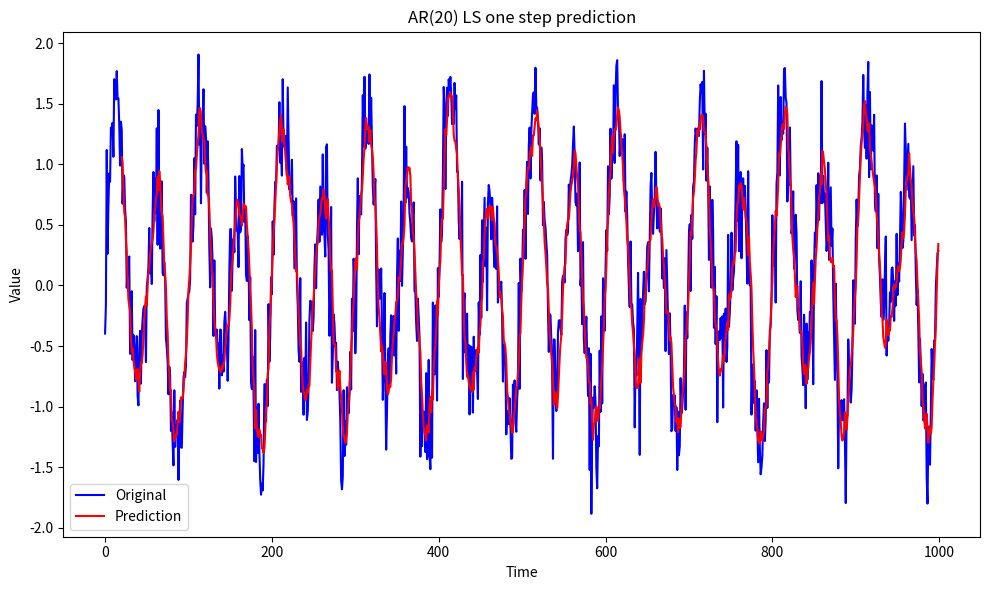
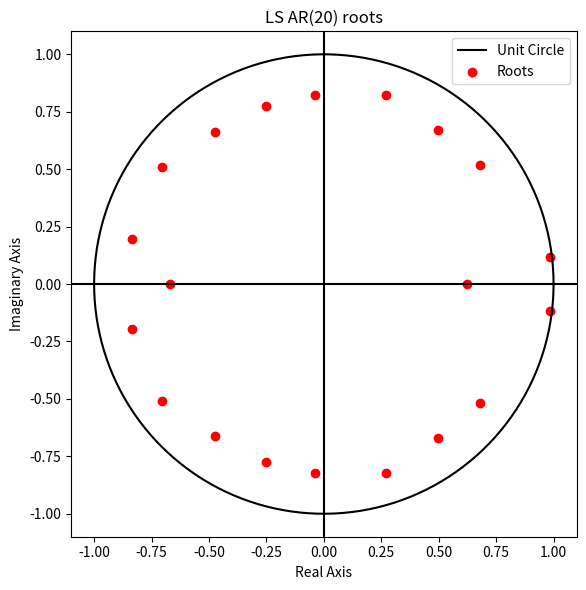
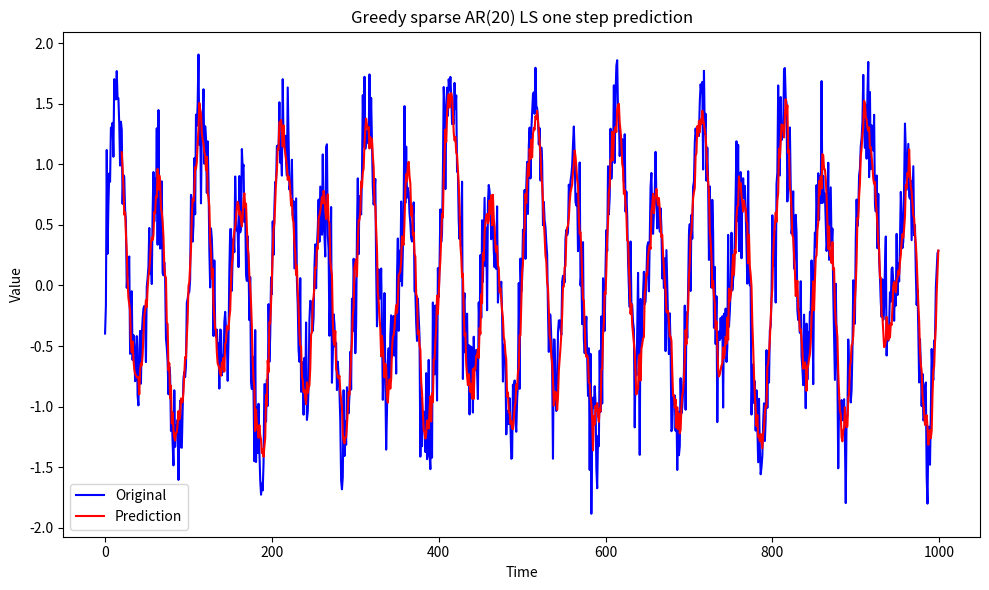
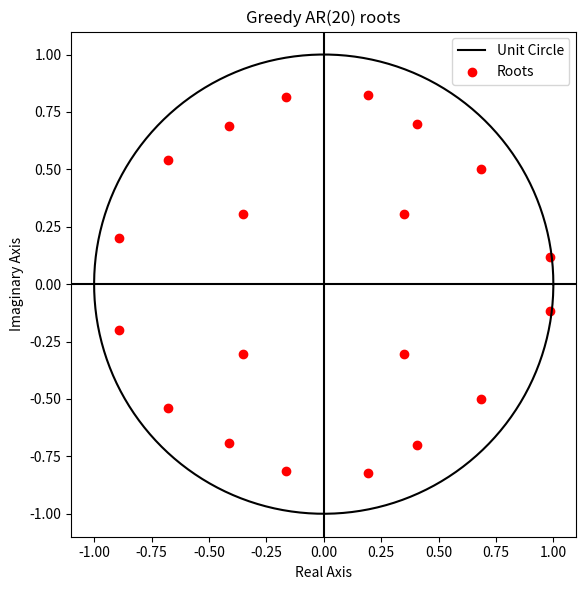
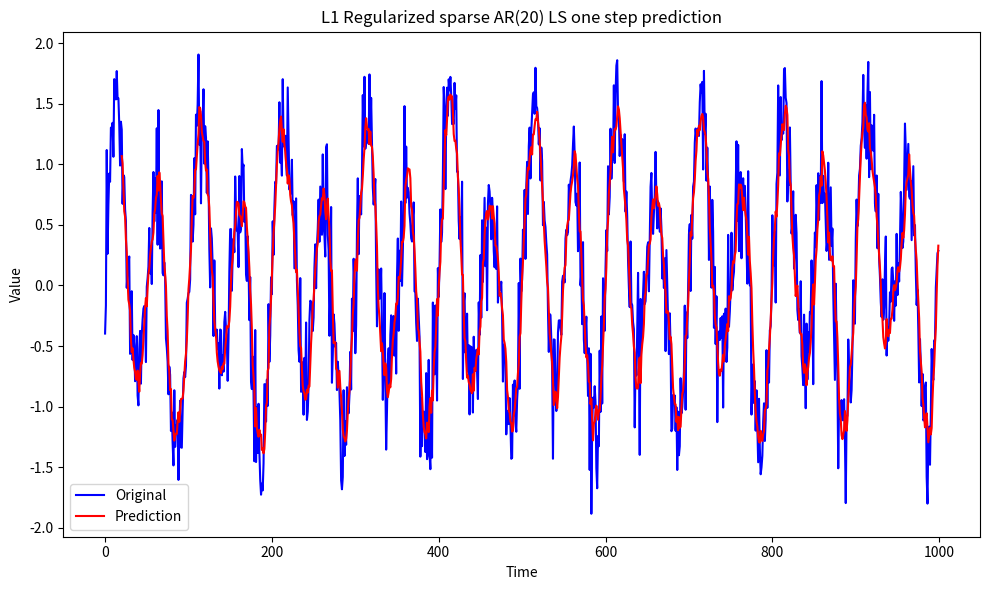
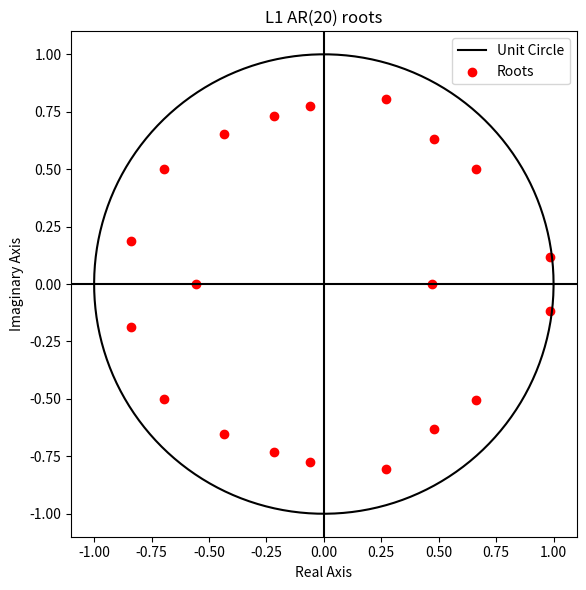

Recreate these plots in Python, in order.
import numpy as np
import matplotlib.pyplot as plt

def generateTimeSeries(N = 1000):
    n = np.linspace(0, N - 1, N)

    a2, a1, a0 = 1e-7, 1e-4, 0.0
    trend = a2 * n ** 2 + a1 * n + a0

    A1, A2 = 1.0, 0.5
    f1, f2 = 1 / 50, 1 / 100
    season = A1 * np.sin(2 * np.pi * f1 * n) + A2 * np.sin(2 * np.pi * f2 * n)

    sigma = 0.3
    noise = sigma * np.random.randn(N)

    y = trend + season + noise

    return y, n

def predictARStep(signalParam, a):
    p = len(a)
    N = len(signalParam)

    yhat = np.full(N, np.nan, dtype = np.float32)
    for i in range(p, N):
        past = signalParam[i - p:i][::-1]
        yhat[i] = np.dot(a, past)
    return yhat

def ARModel(signalParam, timeParam, p):
    N = signalParam.shape[0]
    X = np.column_stack([signalParam[p - k - 1:N - k - 1] for k in range(p)])
    y = signalParam[p:]

    a, *_ = np.linalg.lstsq(X, y, rcond = None)

    predictions = predictARStep(signalParam, a)

    plt.figure(figsize = (10, 6))
    plt.plot(timeParam, signalParam, color = 'blue', label = 'Original')
    plt.plot(timeParam, predictions, color = 'red', label = 'Prediction')
    plt.title(f'AR({p}) LS one step prediction')
    plt.xlabel('Time')
    plt.ylabel('Value')
    plt.legend()
    plt.tight_layout()
    plt.savefig('2.pdf')
    plt.show()

    return a.astype(np.float32)

def greedySparseAR(signalParam, timeParam, p, k):
    N = signalParam.shape[0]
    X = np.column_stack([signalParam[p - i - 1:N - i - 1] for i in range(p)])
    y = signalParam[p:]

    selected = []
    remaining = list(range(p))
    aFull = np.zeros(p, dtype = np.float32)

    r = y.copy()
    aSelected = None

    for _ in range(k):
        correlations = [abs(np.dot(X[:, j], r)) for j in remaining]
        bestRemainingIndex = int(np.argmax(correlations))
        jBest = remaining[bestRemainingIndex]

        selected.append(jBest)
        remaining.remove(jBest)

        Xs = X[:, selected]
        aSelected, *_ = np.linalg.lstsq(Xs, y, rcond = None)

        r = y - Xs @ aSelected

    aFull[selected] = aSelected.astype(np.float32)
    predictions = predictARStep(signalParam, aFull)

    plt.figure(figsize = (10, 6))
    plt.plot(timeParam, signalParam, color = 'blue', label = 'Original')
    plt.plot(timeParam, predictions, color = 'red', label = 'Prediction')
    plt.title(f'Greedy sparse AR({p}) LS one step prediction')
    plt.xlabel('Time')
    plt.ylabel('Value')
    plt.legend()
    plt.tight_layout()
    plt.savefig('3 Greedy.pdf')
    plt.show()

    return aFull

def L1RegularizationSparseAR(signalParam, timeParam, p, lam = 0.8, iterations = 500):
    N = signalParam.shape[0]
    X = np.column_stack([signalParam[p - i - 1:N - i - 1] for i in range(p)])
    y = signalParam[p:]

    sigmaMax = np.linalg.norm(X, ord = 2)
    L = sigmaMax * sigmaMax + 1e-12

    a = np.zeros(p, dtype = np.float32)

    for _ in range(iterations):
        grad = X.T @ (X @ a - y)
        a = a - (1.0 / L) * grad
        a = (np.sign(a) * np.maximum(np.abs(a) - lam / L, 0.0)).astype(np.float32)

    predictions = predictARStep(signalParam, a)

    plt.figure(figsize = (10, 6))
    plt.plot(timeParam, signalParam, color = 'blue', label = 'Original')
    plt.plot(timeParam, predictions, color = 'red', label = 'Prediction')
    plt.title(f'L1 Regularized sparse AR({p}) LS one step prediction')
    plt.xlabel('Time')
    plt.ylabel('Value')
    plt.legend()
    plt.tight_layout()
    plt.savefig('3 L1.pdf')
    plt.show()

    return a

def polynomialRootsCompanion(coefficients):
    coefficients = np.asarray(coefficients, dtype = np.complex128)
    N = coefficients.shape[0] - 1

    b = coefficients[1:] / coefficients[0]

    C = np.zeros((N, N), dtype = np.complex128)
    C[0, :] = -b
    C[1:, :-1] = np.eye(N - 1, dtype = np.complex128)

    roots = np.linalg.eigvals(C)

    return roots

def checkStationaryAR(a, title, filename):
    coefficients = np.concatenate(([1.0], -a.astype(np.float64)))
    roots = polynomialRootsCompanion(coefficients)

    stationary = np.all(np.abs(roots) > 1.0)

    theta = np.linspace(0, 2 * np.pi, 500)
    unitCircle = np.exp(1j * theta)

    plt.figure(figsize = (10, 6))
    plt.plot(unitCircle.real, unitCircle.imag, color = 'black', label = 'Unit Circle')
    plt.scatter(roots.real, roots.imag, color = 'red', label = 'Roots')
    plt.axhline(0, color = 'black')
    plt.axvline(0, color = 'black')
    plt.gca().set_aspect('equal', adjustable = 'box')
    plt.title(title)
    plt.xlabel('Real Axis')
    plt.ylabel('Imaginary Axis')
    plt.legend()
    plt.tight_layout()
    plt.savefig(filename)
    plt.show()

    return stationary

if __name__ == '__main__':
    signal, time = generateTimeSeries()
    # ARModel(signal, time, 20)

    # greedySparseAR(signal, time, 20, 10)
    # L1RegularizationSparseAR(signal, time, 20)

    # polynomialRootsCompanion([1.0, 0.2, -0.5, 0.1, 0.2])

    checkStationaryAR(ARModel(signal, time, 20), f'LS AR({20}) roots', '5 LS Roots.pdf')
    checkStationaryAR(greedySparseAR(signal, time, 20, 10), f'Greedy AR({20}) roots', '5 Greedy Roots.pdf')
    checkStationaryAR(L1RegularizationSparseAR(signal, time, 20), f'L1 AR({20}) roots', '5 L1 Roots.pdf')
